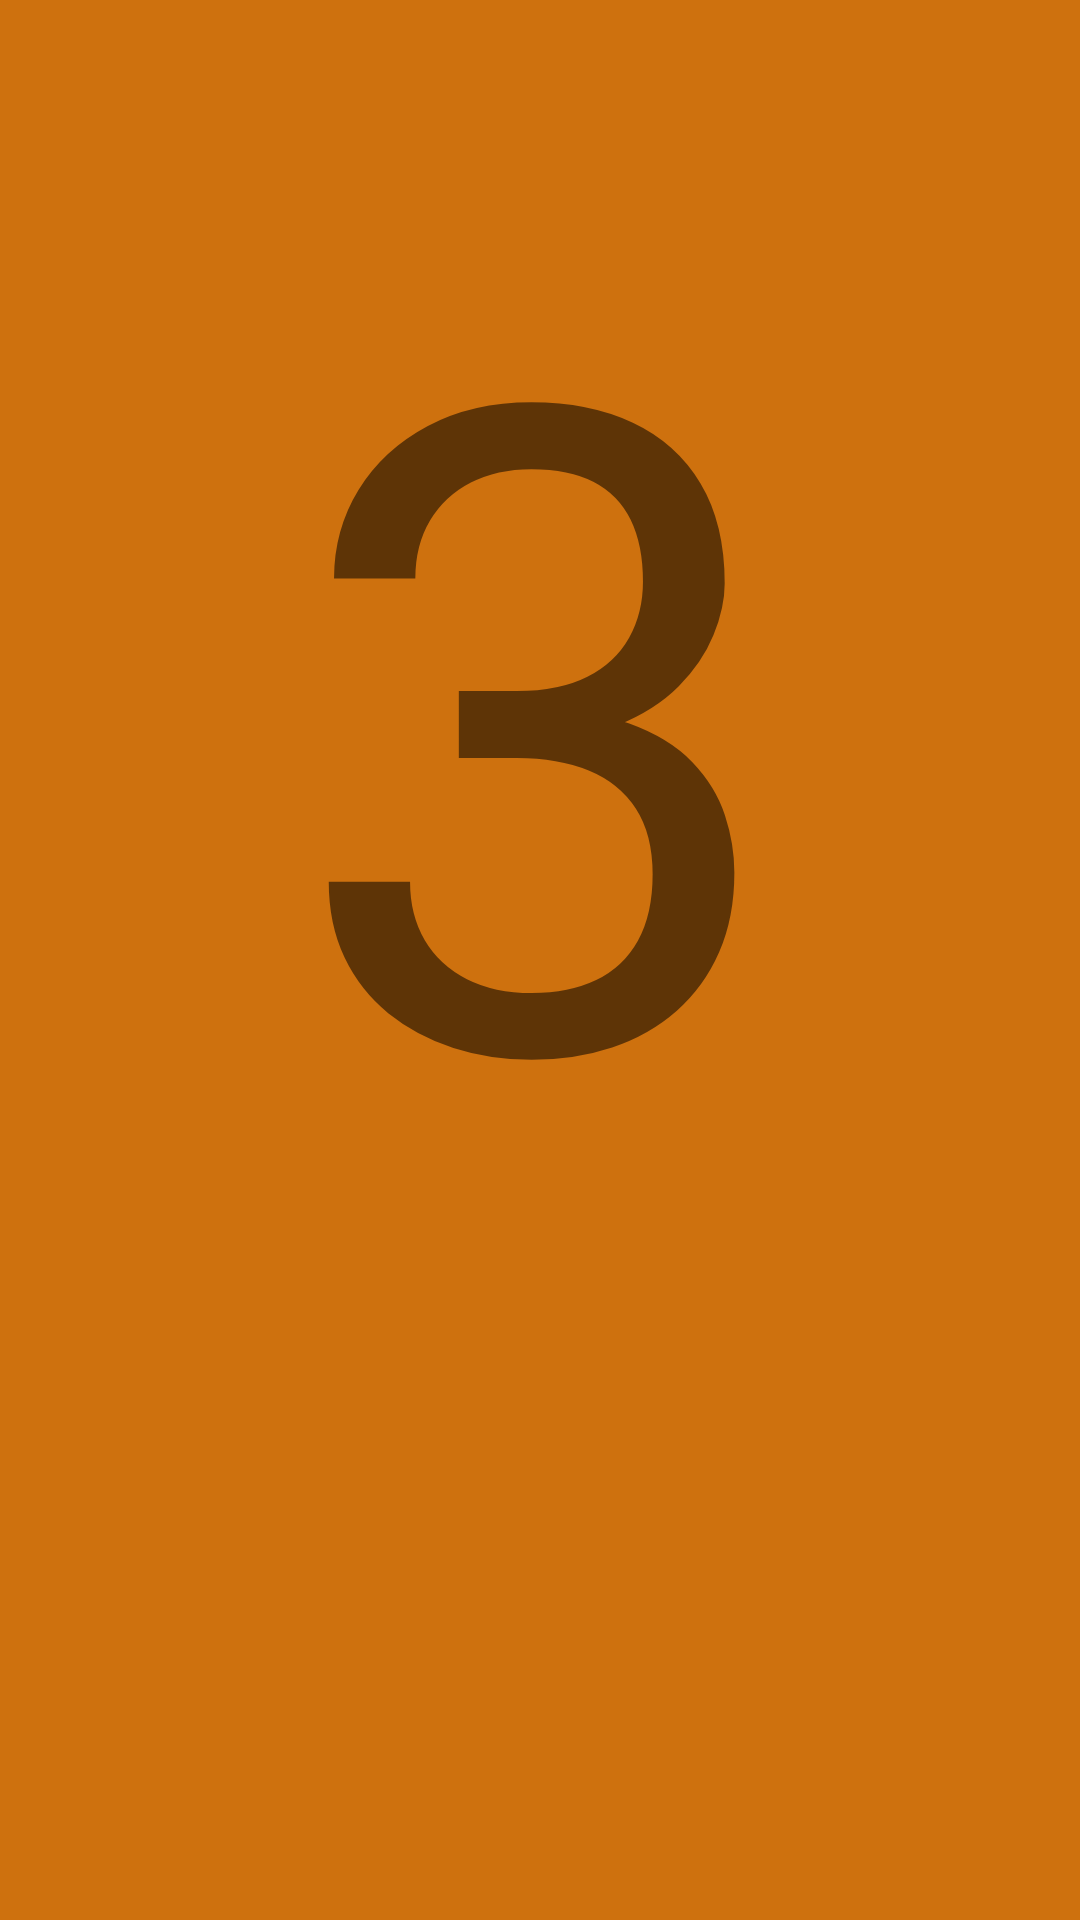

The Android layout XML behind this screen, and the referenced resources:
<!-- AndroidManifest.xml: application theme AppTheme -->
<!-- res/layout/activity_countdown_iniziale.xml -->
<?xml version="1.0" encoding="utf-8"?>
<RelativeLayout xmlns:android="http://schemas.android.com/apk/res/android"
    android:layout_height="match_parent"
    android:layout_width="match_parent"
    android:background="#CE710E"
    >

    <LinearLayout
        android:layout_marginTop="100px"
        android:layout_width="match_parent"
        android:layout_height="wrap_content"
        android:orientation="horizontal"
        android:gravity="center">

        <TextView
            android:id="@+id/coutDown"
            android:layout_width="wrap_content"
            android:layout_height="wrap_content"
            android:text="3"
            android:textSize="900px"
            >


        </TextView>
    </LinearLayout>

</RelativeLayout>
<!-- resources referenced by this layout -->
<resources>
  <style name="AppTheme" parent="Theme.AppCompat.Light.DarkActionBar">
          
          <item name="colorPrimary">@android:color/holo_orange_dark</item>
          <item name="colorPrimaryDark">@android:color/white</item>
          <item name="colorAccent">@android:color/black</item>
      </style>
</resources>
